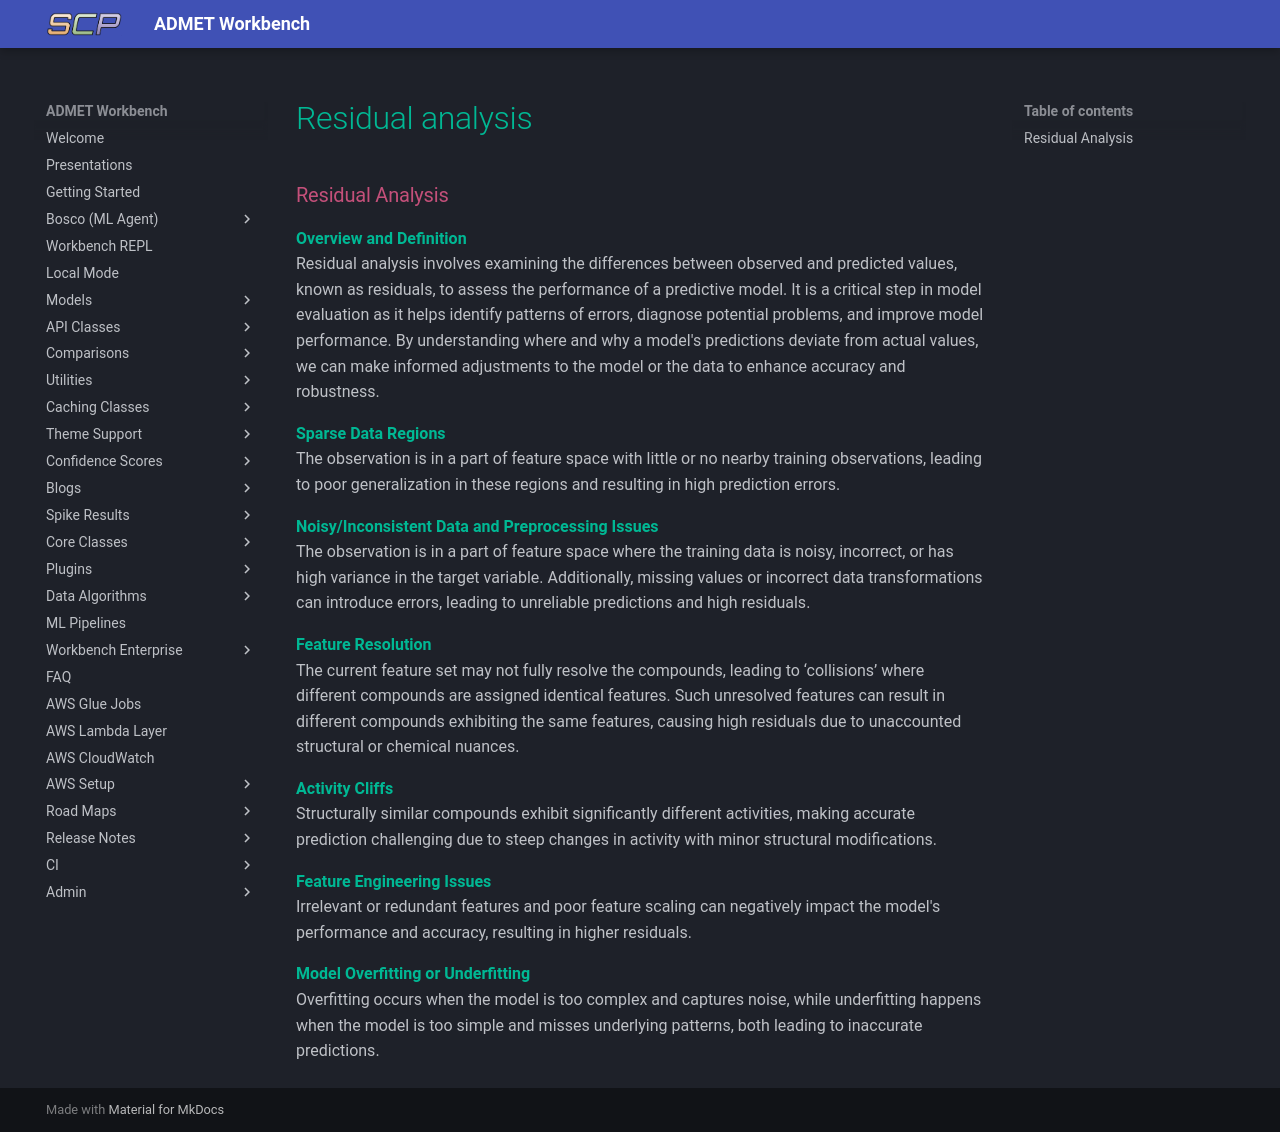

repository: SuperCowPowers/workbench · page: blogs/storage/residual_analysis/index.html · generator: mkdocs

### Residual Analysis

**Overview and Definition**  
Residual analysis involves examining the differences between observed and predicted values, known as residuals, to assess the performance of a predictive model. It is a critical step in model evaluation as it helps identify patterns of errors, diagnose potential problems, and improve model performance. By understanding where and why a model's predictions deviate from actual values, we can make informed adjustments to the model or the data to enhance accuracy and robustness.


**Sparse Data Regions**  
The observation is in a part of feature space with little or no nearby training observations, leading to poor generalization in these regions and resulting in high prediction errors.

**Noisy/Inconsistent Data and Preprocessing Issues**  
The observation is in a part of feature space where the training data is noisy, incorrect, or has high variance in the target variable. Additionally, missing values or incorrect data transformations can introduce errors, leading to unreliable predictions and high residuals.

**Feature Resolution**  
The current feature set may not fully resolve the compounds, leading to ‘collisions’ where different compounds are assigned identical features. Such unresolved features can result in different compounds exhibiting the same features, causing high residuals due to unaccounted structural or chemical nuances.

**Activity Cliffs**  
Structurally similar compounds exhibit significantly different activities, making accurate prediction challenging due to steep changes in activity with minor structural modifications.

**Feature Engineering Issues**  
Irrelevant or redundant features and poor feature scaling can negatively impact the model's performance and accuracy, resulting in higher residuals.

**Model Overfitting or Underfitting**  
Overfitting occurs when the model is too complex and captures noise, while underfitting happens when the model is too simple and misses underlying patterns, both leading to inaccurate predictions.
